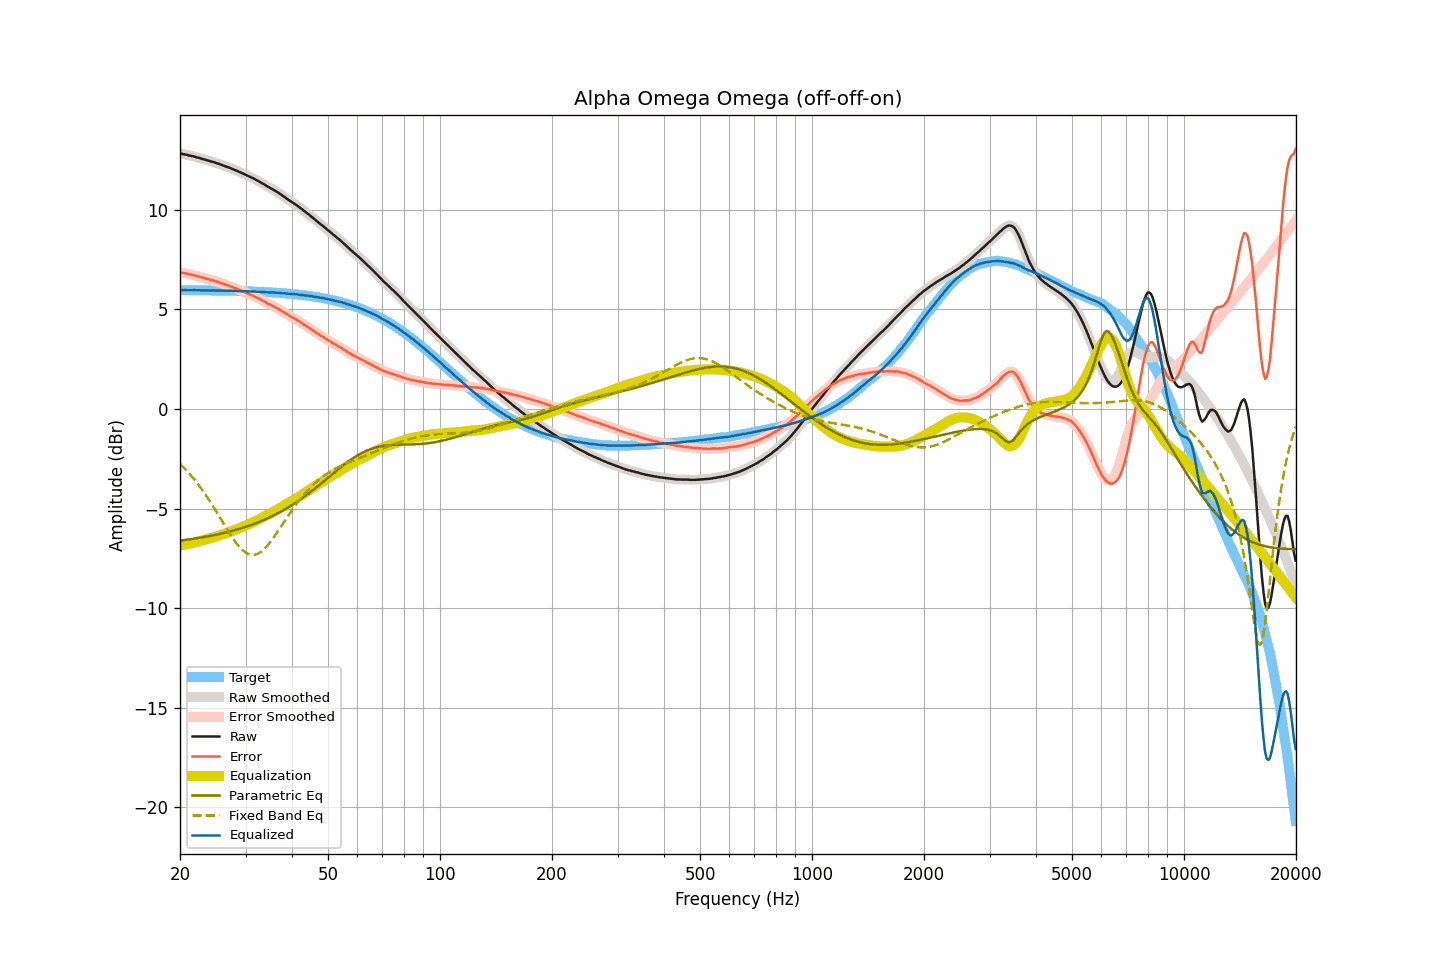

Source data for this figure (header and first rows):
frequency, raw, smoothed, error, error_smoothed, equalization, parametric_eq, fixed_band_eq, equalized_raw, equalized_smoothed, target
20.00, 12.83, 12.83, 6.86, 6.86, -6.86, -6.61, -2.76, 5.97, 5.97, 5.97
20.20, 12.82, 12.82, 6.85, 6.85, -6.85, -6.60, -2.83, 5.97, 5.97, 5.97
20.40, 12.80, 12.81, 6.83, 6.84, -6.83, -6.59, -2.91, 5.97, 5.97, 5.97
20.61, 12.79, 12.79, 6.82, 6.82, -6.82, -6.58, -3.00, 5.97, 5.97, 5.97
20.81, 12.77, 12.77, 6.80, 6.80, -6.80, -6.57, -3.08, 5.97, 5.97, 5.97
21.02, 12.75, 12.75, 6.78, 6.78, -6.79, -6.56, -3.17, 5.97, 5.97, 5.97
21.23, 12.73, 12.73, 6.77, 6.77, -6.77, -6.55, -3.26, 5.96, 5.96, 5.97
21.44, 12.71, 12.72, 6.75, 6.75, -6.75, -6.54, -3.36, 5.96, 5.97, 5.97
21.66, 12.70, 12.70, 6.74, 6.73, -6.73, -6.52, -3.45, 5.97, 5.97, 5.97
21.87, 12.68, 12.68, 6.72, 6.71, -6.71, -6.51, -3.55, 5.97, 5.97, 5.97
22.09, 12.65, 12.66, 6.69, 6.69, -6.69, -6.50, -3.65, 5.96, 5.97, 5.96
22.31, 12.63, 12.63, 6.67, 6.67, -6.67, -6.49, -3.76, 5.96, 5.96, 5.96
22.54, 12.61, 12.61, 6.65, 6.65, -6.65, -6.47, -3.86, 5.97, 5.96, 5.96
22.76, 12.58, 12.59, 6.62, 6.63, -6.63, -6.46, -3.97, 5.96, 5.96, 5.96
22.99, 12.56, 12.56, 6.60, 6.60, -6.60, -6.45, -4.09, 5.96, 5.96, 5.96
23.22, 12.54, 12.54, 6.58, 6.58, -6.58, -6.43, -4.20, 5.96, 5.96, 5.96
23.45, 12.51, 12.52, 6.55, 6.56, -6.56, -6.42, -4.32, 5.95, 5.96, 5.96
23.69, 12.49, 12.49, 6.54, 6.54, -6.54, -6.40, -4.44, 5.96, 5.96, 5.96
23.92, 12.47, 12.47, 6.52, 6.51, -6.51, -6.39, -4.56, 5.96, 5.95, 5.96
24.16, 12.44, 12.45, 6.49, 6.49, -6.49, -6.37, -4.69, 5.95, 5.96, 5.96
24.40, 12.42, 12.42, 6.47, 6.47, -6.47, -6.36, -4.81, 5.95, 5.96, 5.95
24.65, 12.40, 12.40, 6.45, 6.45, -6.45, -6.34, -4.94, 5.96, 5.95, 5.95
24.89, 12.37, 12.37, 6.42, 6.42, -6.42, -6.32, -5.07, 5.95, 5.95, 5.95
25.14, 12.34, 12.35, 6.39, 6.40, -6.40, -6.31, -5.21, 5.95, 5.95, 5.95
25.39, 12.32, 12.32, 6.37, 6.37, -6.37, -6.29, -5.34, 5.95, 5.95, 5.95
25.65, 12.29, 12.29, 6.35, 6.34, -6.34, -6.27, -5.47, 5.95, 5.95, 5.95
25.91, 12.26, 12.26, 6.32, 6.32, -6.32, -6.25, -5.61, 5.95, 5.95, 5.95
26.16, 12.23, 12.23, 6.29, 6.29, -6.29, -6.23, -5.74, 5.94, 5.94, 5.94
26.43, 12.20, 12.20, 6.26, 6.26, -6.26, -6.21, -5.87, 5.94, 5.94, 5.94
26.69, 12.17, 12.17, 6.23, 6.23, -6.23, -6.19, -6.01, 5.94, 5.94, 5.94
26.96, 12.14, 12.14, 6.20, 6.20, -6.20, -6.17, -6.14, 5.94, 5.94, 5.94
27.23, 12.11, 12.11, 6.18, 6.18, -6.17, -6.15, -6.26, 5.94, 5.94, 5.94
27.50, 12.08, 12.08, 6.15, 6.14, -6.14, -6.13, -6.39, 5.94, 5.94, 5.94
27.77, 12.04, 12.05, 6.11, 6.11, -6.11, -6.11, -6.51, 5.93, 5.93, 5.93
28.05, 12.01, 12.01, 6.08, 6.08, -6.08, -6.09, -6.63, 5.93, 5.93, 5.93
28.33, 11.98, 11.98, 6.05, 6.05, -6.05, -6.07, -6.73, 5.93, 5.93, 5.93
28.62, 11.94, 11.95, 6.02, 6.02, -6.02, -6.04, -6.84, 5.93, 5.93, 5.93
28.90, 11.91, 11.91, 5.99, 5.98, -5.98, -6.02, -6.93, 5.93, 5.93, 5.93
29.19, 11.87, 11.87, 5.95, 5.95, -5.95, -5.99, -7.02, 5.92, 5.92, 5.92
29.48, 11.83, 11.84, 5.91, 5.92, -5.92, -5.97, -7.10, 5.92, 5.92, 5.92
29.78, 11.80, 11.80, 5.89, 5.88, -5.88, -5.94, -7.17, 5.92, 5.92, 5.92
30.08, 11.76, 11.76, 5.85, 5.85, -5.85, -5.92, -7.22, 5.92, 5.92, 5.92
30.38, 11.72, 11.72, 5.81, 5.81, -5.81, -5.89, -7.27, 5.91, 5.91, 5.91
30.68, 11.68, 11.68, 5.77, 5.77, -5.78, -5.86, -7.30, 5.91, 5.91, 5.91
30.99, 11.64, 11.65, 5.74, 5.74, -5.74, -5.83, -7.33, 5.90, 5.91, 5.91
31.30, 11.61, 11.61, 5.71, 5.71, -5.70, -5.80, -7.33, 5.91, 5.91, 5.90
31.61, 11.57, 11.57, 5.67, 5.67, -5.67, -5.77, -7.33, 5.91, 5.90, 5.90
31.93, 11.52, 11.53, 5.63, 5.63, -5.63, -5.74, -7.31, 5.90, 5.90, 5.90
32.24, 11.48, 11.48, 5.59, 5.59, -5.59, -5.71, -7.29, 5.89, 5.90, 5.89
32.57, 11.44, 11.44, 5.55, 5.55, -5.55, -5.68, -7.25, 5.90, 5.89, 5.89
32.89, 11.39, 11.39, 5.51, 5.51, -5.51, -5.65, -7.20, 5.89, 5.89, 5.89
33.22, 11.34, 11.35, 5.46, 5.46, -5.46, -5.61, -7.13, 5.88, 5.88, 5.88
33.55, 11.30, 11.30, 5.42, 5.42, -5.42, -5.58, -7.07, 5.88, 5.88, 5.88
33.89, 11.25, 11.25, 5.38, 5.38, -5.38, -5.54, -6.98, 5.88, 5.87, 5.88
34.23, 11.20, 11.20, 5.33, 5.33, -5.33, -5.51, -6.90, 5.87, 5.87, 5.87
34.57, 11.15, 11.16, 5.29, 5.29, -5.29, -5.47, -6.80, 5.86, 5.86, 5.87
34.92, 11.11, 11.11, 5.25, 5.25, -5.25, -5.43, -6.70, 5.86, 5.86, 5.86
35.27, 11.06, 11.07, 5.21, 5.21, -5.21, -5.40, -6.59, 5.85, 5.86, 5.86
35.62, 11.02, 11.02, 5.17, 5.17, -5.17, -5.36, -6.48, 5.86, 5.85, 5.85
35.97, 10.97, 10.97, 5.13, 5.13, -5.12, -5.32, -6.37, 5.85, 5.85, 5.85
... 635 more rows
